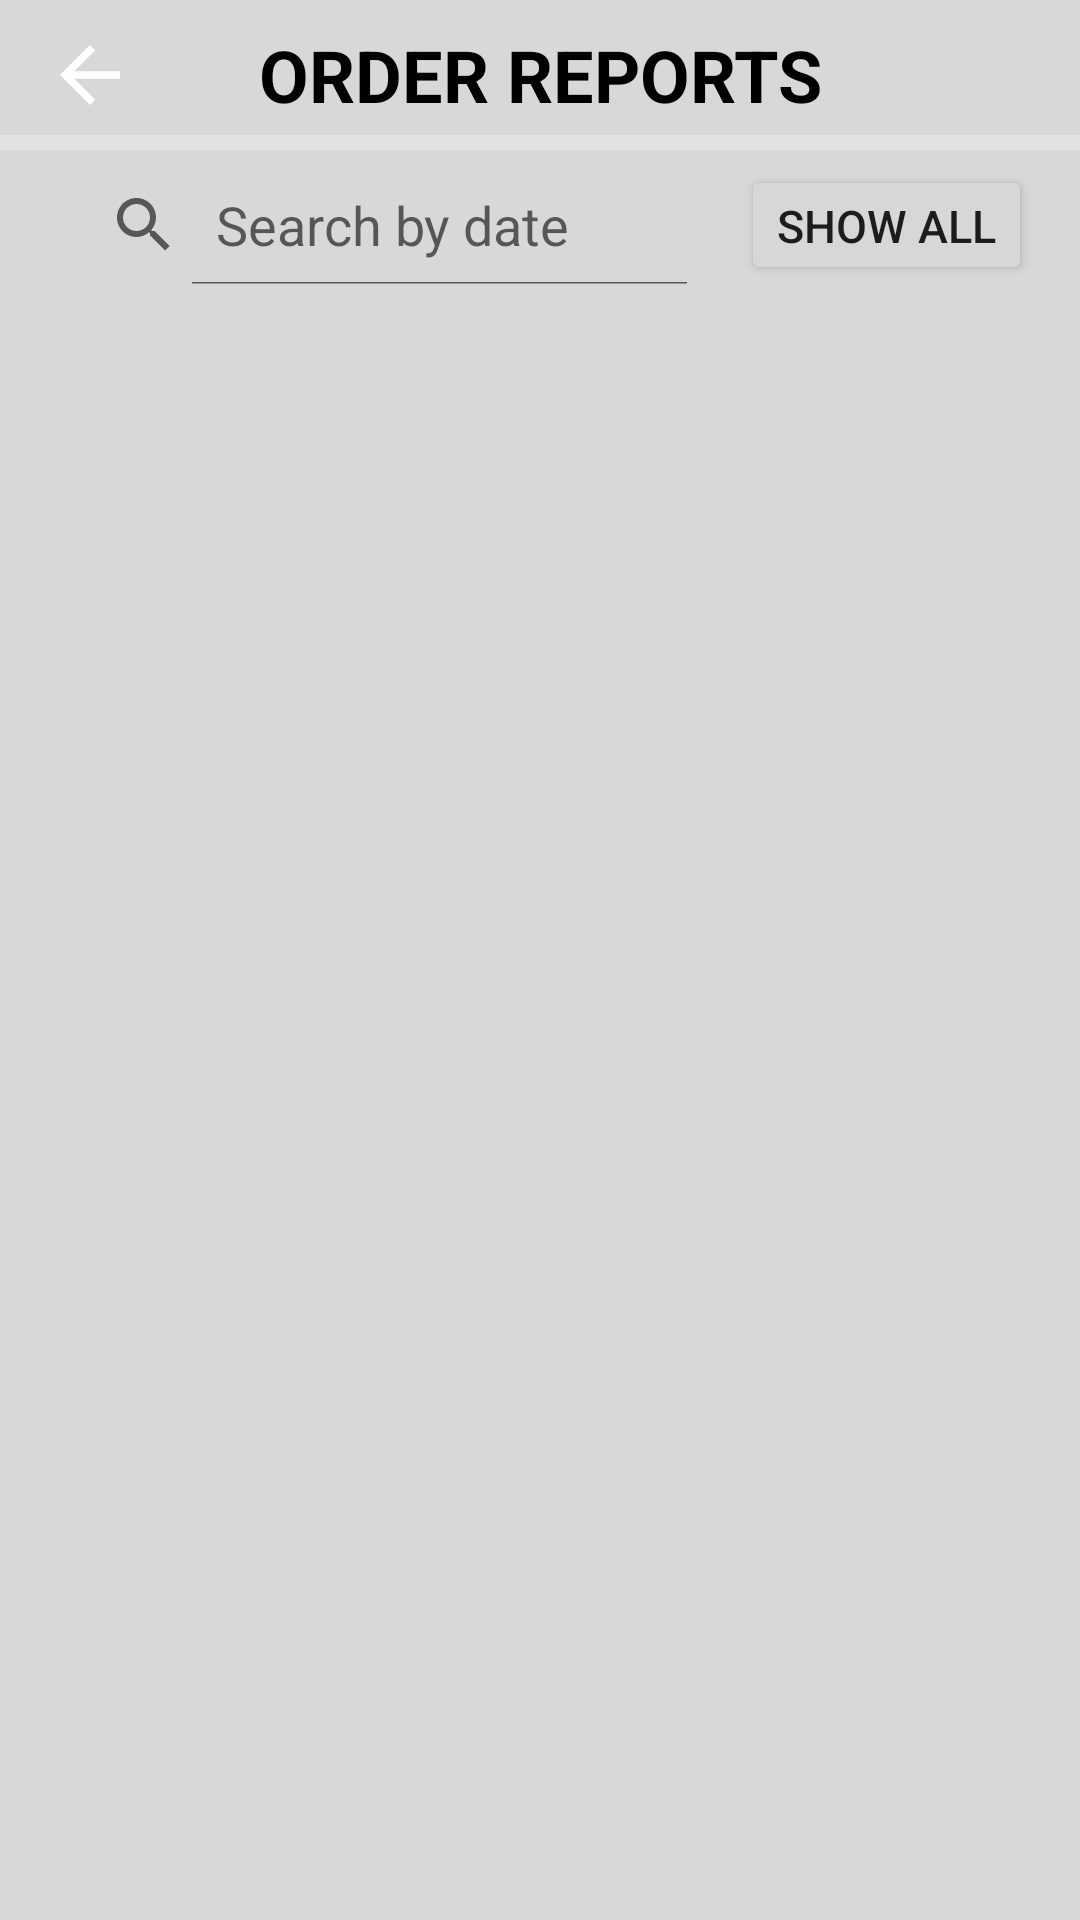

The Android layout XML behind this screen, and the referenced resources:
<!-- AndroidManifest.xml: application theme Theme.KFCStore -->
<!-- res/layout/report.xml -->
<?xml version="1.0" encoding="utf-8"?>
<LinearLayout xmlns:android="http://schemas.android.com/apk/res/android"
    xmlns:tools="http://schemas.android.com/tools"
    android:layout_width="match_parent"
    android:layout_height="match_parent"
    android:background="#D8D8D8"
    android:orientation="vertical"
    tools:context=".ui.Report">

    <RelativeLayout
        android:id="@+id/rl_Nav"
        android:layout_width="match_parent"
        android:layout_height="wrap_content"
        android:background="@drawable/bottom_border">

        <ImageButton
            android:id="@+id/btn_Back"
            android:layout_width="50dp"
            android:layout_height="50dp"
            android:layout_alignParentStart="true"
            android:layout_marginStart="5dp"
            android:background="@drawable/menu_buttons"
            android:contentDescription="@string/back"
            android:padding="12dp"
            android:src="@drawable/arrow_back" />

        <TextView
            android:layout_width="wrap_content"
            android:layout_height="wrap_content"
            android:layout_centerInParent="true"
            android:gravity="center"
            android:text="@string/order_reports"
            android:textColor="@color/black"
            android:textSize="24sp"
            android:textStyle="bold" />

    </RelativeLayout>

    <LinearLayout
        android:layout_width="match_parent"
        android:layout_height="wrap_content"
        android:orientation="horizontal"
        android:paddingHorizontal="16dp"
        android:paddingVertical="5dp">

        <SearchView
            android:id="@+id/search_bar"
            android:layout_width="0dp"
            android:layout_height="40dp"
            android:layout_weight="1"
            android:iconifiedByDefault="false"
            android:queryHint="Search by date" />

        <Button
            android:id="@+id/btn_SeeAll"
            android:layout_width="wrap_content"
            android:layout_height="40dp"
            android:layout_marginStart="10dp"
            android:text="@string/show_all"
            android:textSize="15sp" />

    </LinearLayout>

    <androidx.recyclerview.widget.RecyclerView
        android:id="@+id/rv_orderReport"
        android:layout_width="match_parent"
        android:layout_height="match_parent" />

</LinearLayout>
<!-- resources referenced by this layout -->
<resources>
  <!-- drawable arrow_back (drawable) -->
  <vector android:autoMirrored="true" android:height="30dp"
      android:tint="@color/gray" android:viewportHeight="24"
      android:viewportWidth="24" android:width="30dp" xmlns:android="http://schemas.android.com/apk/res/android">
      <path android:fillColor="@android:color/white" android:pathData="M20,11H7.83l5.59,-5.59L12,4l-8,8 8,8 1.41,-1.41L7.83,13H20v-2z"/>
  </vector>
  <!-- drawable bottom_border (drawable) -->
  <?xml version="1.0" encoding="utf-8"?>
  <layer-list xmlns:android="http://schemas.android.com/apk/res/android">
      <item android:left="-5dp" android:right="-5dp" android:top="-5dp">
          <shape android:shape="rectangle">
              <solid android:color="@android:color/transparent"/>
              <stroke android:width="5dp" android:color="#40FFFFFF"/>
          </shape>
      </item>
  </layer-list>
  <!-- drawable menu_buttons (drawable) -->
  <?xml version="1.0" encoding="utf-8"?>
  <selector xmlns:android="http://schemas.android.com/apk/res/android">
      <item android:state_pressed="true">
          <shape android:shape="oval">
              <solid android:color="#40FFFFFF" />
          </shape>
      </item>
      <item>
          <shape android:shape="oval">
              <solid android:color="@android:color/transparent" />
          </shape>
      </item>
  </selector>
  <string name="back">back</string>
  <string name="order_reports">ORDER REPORTS</string>
  <string name="show_all">Show all</string>
  <style name="Theme.KFCStore" parent="Base.Theme.KFCStore" />
  <style name="Base.Theme.KFCStore" parent="Theme.AppCompat.Light.NoActionBar">
          <item name="android:statusBarColor">#D8D8D8</item>
      </style>
  <!-- not gathered from this repository: default colours our renderer supplied (Android Studio template values) -->
  <color name="black">#FF000000</color>
</resources>
